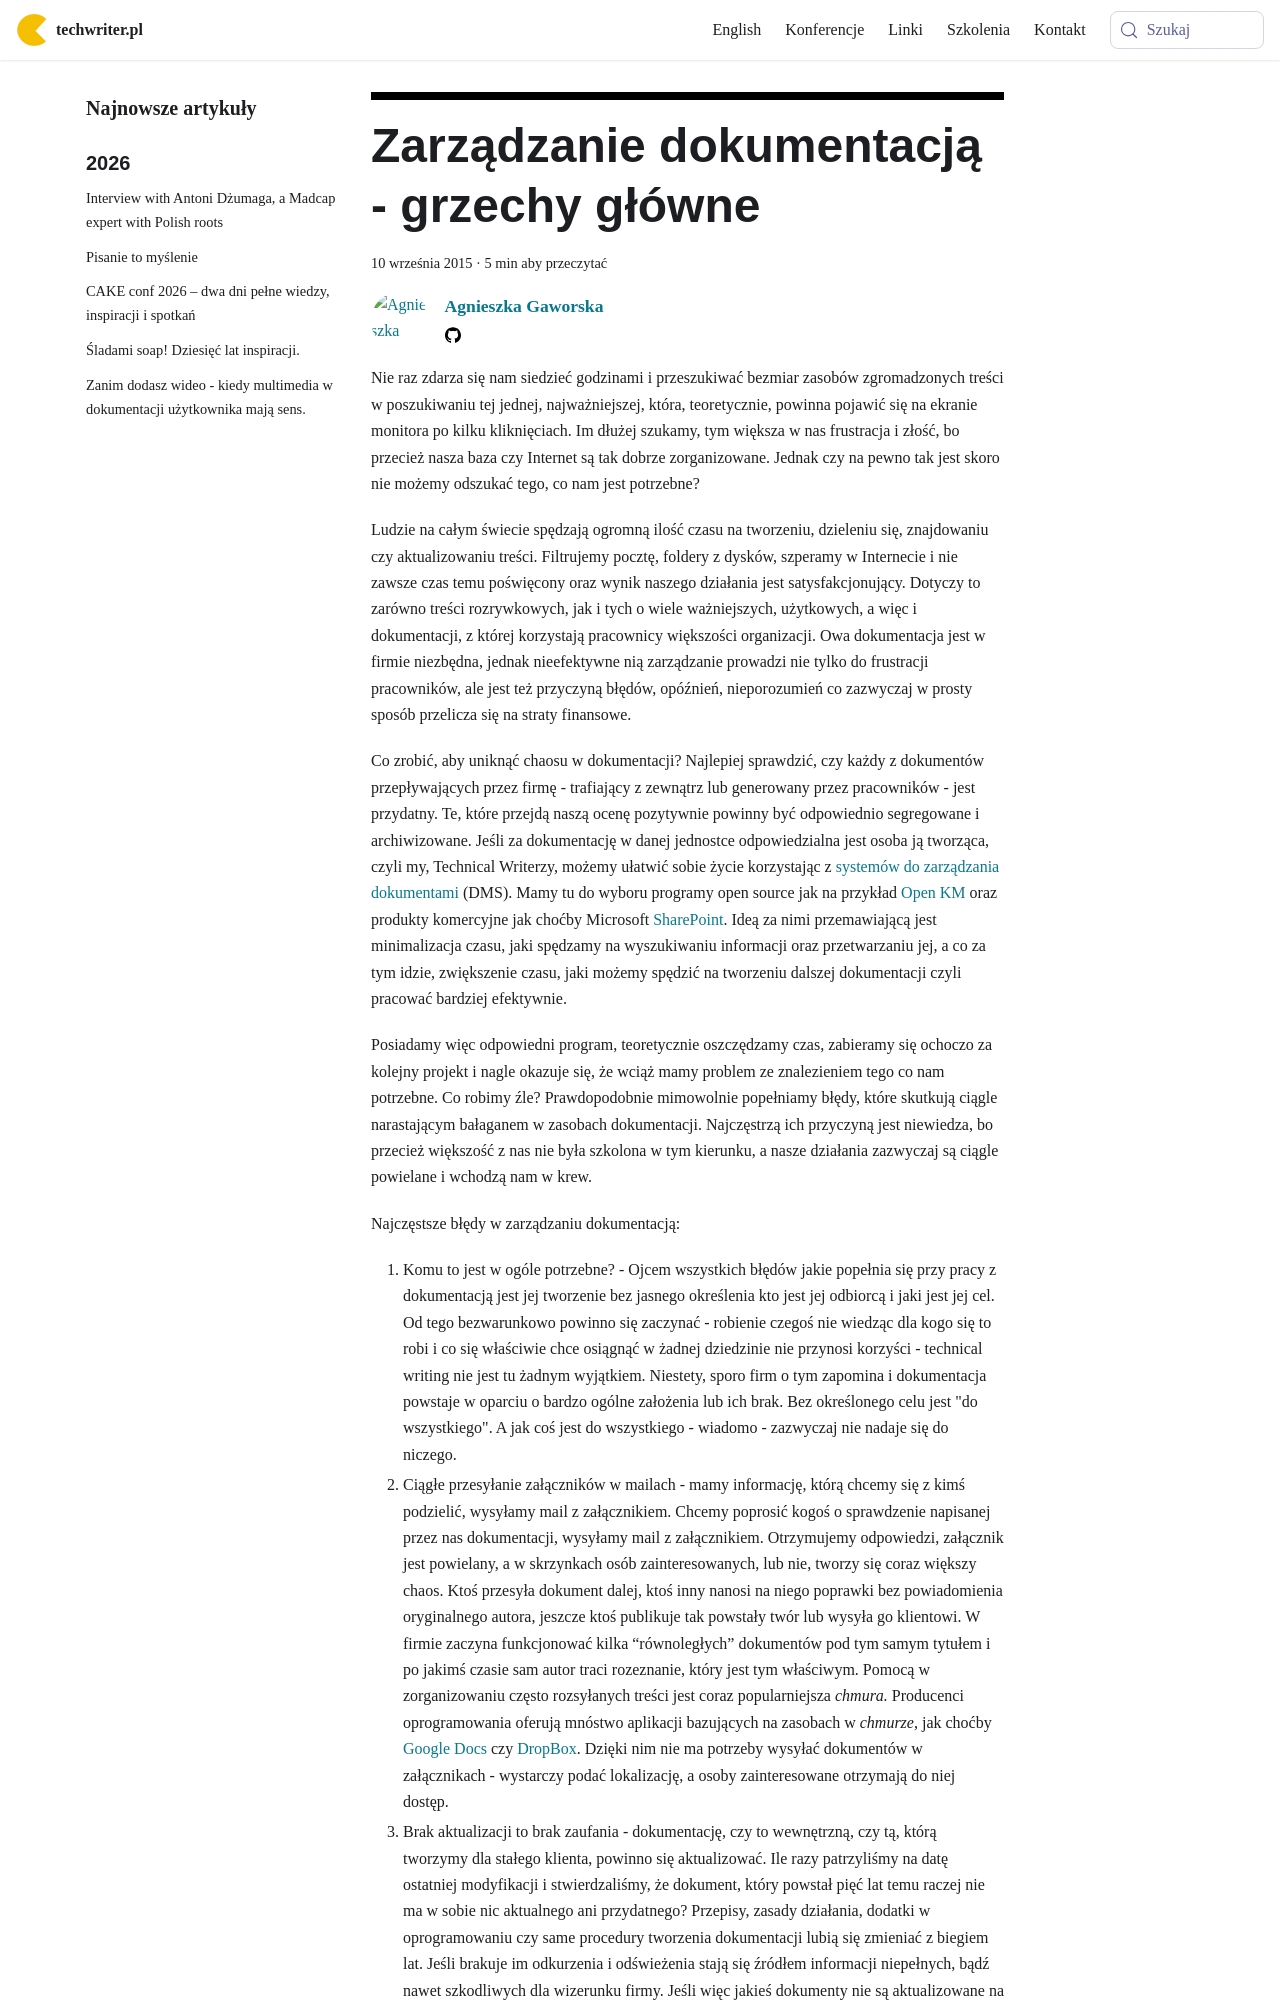

repository: techwriter-pl/techwriter-pl.github.io · page: zarzadzanie-dokumentacja-grzechy-glowne/index.html · generator: docusaurus

---
title: 'Zarządzanie dokumentacją - grzechy główne'
authors: agnieszka
date: '2015-09-10'
tags:
  - 'dobre-praktyki'
  - 'warsztat'
  - 'zarządzanie-treścią'
coverImage: 'chaos-485493_640.jpg'
---

Nie raz zdarza się nam siedzieć godzinami i przeszukiwać bezmiar zasobów
zgromadzonych treści w poszukiwaniu tej jednej, najważniejszej, która,
teoretycznie, powinna pojawić się na ekranie monitora po kilku kliknięciach. Im
dłużej szukamy, tym większa w nas frustracja i złość, bo przecież nasza baza czy
Internet są tak dobrze zorganizowane. Jednak czy na pewno tak jest skoro nie
możemy odszukać tego, co nam jest potrzebne?

<!--truncate-->

Ludzie na całym świecie spędzają ogromną ilość czasu na tworzeniu, dzieleniu
się, znajdowaniu czy aktualizowaniu treści. Filtrujemy pocztę, foldery z dysków,
szperamy w Internecie i nie zawsze czas temu poświęcony oraz wynik naszego
działania jest satysfakcjonujący. Dotyczy to zarówno treści rozrywkowych, jak i
tych o wiele ważniejszych, użytkowych, a więc i dokumentacji, z której
korzystają pracownicy większości organizacji. Owa dokumentacja jest w firmie
niezbędna, jednak nieefektywne nią zarządzanie prowadzi nie tylko do frustracji
pracowników, ale jest też przyczyną błędów, opóźnień, nieporozumień co zazwyczaj
w prosty sposób przelicza się na straty finansowe.

Co zrobić, aby uniknąć chaosu w dokumentacji? Najlepiej sprawdzić, czy każdy z
dokumentów przepływających przez firmę - trafiający z zewnątrz lub generowany
przez pracowników - jest przydatny. Te, które przejdą naszą ocenę pozytywnie
powinny być odpowiednio segregowane i archiwizowane. Jeśli za dokumentację w
danej jednostce odpowiedzialna jest osoba ją tworząca, czyli my, Technical
Writerzy, możemy ułatwić sobie życie korzystając z
[systemów do zarządzania dokumentami](https://pl.wikipedia.org/wiki/System_zarz%C4%85dzania_dokumentami)
(DMS). Mamy tu do wyboru programy open source jak na przykład
[Open KM](http://www.openkm.com/en/) oraz produkty komercyjne jak choćby
Microsoft
[SharePoint](https://products.office.com/pl-pl/SharePoint/collaboration). Ideą
za nimi przemawiającą jest minimalizacja czasu, jaki spędzamy na wyszukiwaniu
informacji oraz przetwarzaniu jej, a co za tym idzie, zwiększenie czasu, jaki
możemy spędzić na tworzeniu dalszej dokumentacji czyli pracować bardziej
efektywnie.

Posiadamy więc odpowiedni program, teoretycznie oszczędzamy czas, zabieramy się
ochoczo za kolejny projekt i nagle okazuje się, że wciąż mamy problem ze
znalezieniem tego co nam potrzebne. Co robimy źle? Prawdopodobnie mimowolnie
popełniamy błędy, które skutkują ciągle narastającym bałaganem w zasobach
dokumentacji. Najczęstrzą ich przyczyną jest niewiedza, bo przecież większość z
nas nie była szkolona w tym kierunku, a nasze działania zazwyczaj są ciągle
powielane i wchodzą nam w krew.

Najczęstsze błędy w zarządzaniu dokumentacją:
